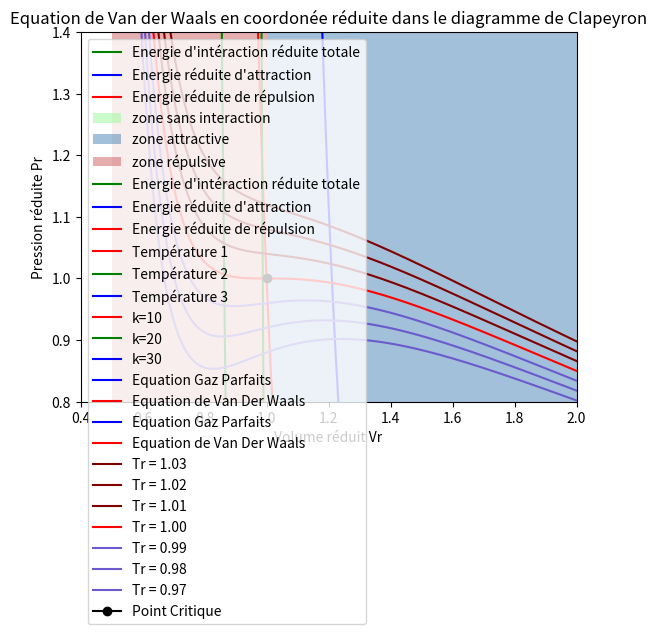

Write the Python code that produced this figure.
import matplotlib.pyplot as plt
import math
from numpy import *

#                       --- GRAPHIQUES Lennard-Jones 1 ---

r_r0 = linspace(0,2.5,1000)
r = linspace(0,2.5,1000)

Ep1 = (r_r0)**(-12) - 2*((r_r0)**(-6))
Ep2 = -2*(1/r**6)
Ep3 = (1/r)**12

#plt.style.use('dark_background')
plt.xlim(0.5, 2.5)
plt.ylim(-1.5, 1.5)
plt.grid(color='grey', linewidth=1)
plt.plot(r_r0, Ep1, color='green', label = "Energie d'intéraction réduite totale")
plt.plot(r, Ep2, color='blue', label = "Energie réduite d'attraction")
plt.plot(r, Ep3, color='red', label = 'Energie réduite de répulsion')
plt.axvspan(2, 2.5, facecolor='palegreen', alpha=0.5, label='zone sans interaction')
plt.axvspan(1, 2, facecolor='steelblue', alpha=0.5, label="zone attractive")
plt.axvspan(0.5, 1, facecolor='indianred', alpha=0.5, label='zone répulsive')
plt.xlabel('r/r0')
plt.ylabel('E0/epsilon')
plt.legend(loc='upper right')
plt.title("Potentiel de Lennard Jones 1")
plt.show()

#                       --- GRAPHIQUES Lennard-Jones 2 ---

r = linspace(0.5,2.5,1000)

Ep1 = ((12*(r**11))/(r**24)-2*((6*(r**5))/(r**12)))
Ep2 = (12*(r**11))/(r**24)
Ep3 = -2*(6*(r**5))/(r**12)

#plt.style.use('dark_background')
plt.xlim(0.5, 2.5)
plt.ylim(-6, 6)
plt.grid(color='grey', linewidth=1)
plt.plot(r, Ep1, color='green', label = "Energie d'intéraction réduite totale")
plt.plot(r, Ep2, color='blue', label = "Energie réduite d'attraction")
plt.plot(r, Ep3, color='red', label = 'Energie réduite de répulsion')
plt.xlabel('r/r0')
plt.ylabel('E0/epsilon')
plt.legend(loc='upper right')
plt.title("Potentiel de Lennard Jones 2")
plt.show()

#                       --- GRAPHIQUES GP ---

R = 8.314 

T1 = 10
T2 = 20
T3 = 30

v = linspace(-10,10,1000)
P1 = (R*T1)/v
P2 = (R*T2)/v
P3 = (R*T3)/v

#plt.style.use('dark_background')
plt.xlim(-10, 10)
plt.ylim(-200, 200)
plt.grid(color='grey', linewidth=1)
plt.plot(v, P1, color='red', label = 'Température 1')
plt.plot(v, P2, color='green', label = 'Température 2')
plt.plot(v, P3, color='blue', label = 'Température 3')
plt.xlabel('Volume (m^3)')
plt.ylabel('Pression (Pa)')
plt.legend(loc='upper left')
plt.title("Représentation graphique mathématique de l'équation des gaz parfaits")
plt.show()

#                       --- GRAPHIQUES VDW ---


a = 1.0
b = 4.0
k1 = 10
k2 = 20
k3 = 30

v = linspace(-10,10,100)
P1 = (k1/(v-b))-(a/(v**2))
P2 = (k2/(v-b))-(a/(v**2))
P3 = (k3/(v-b))-(a/(v**2))

#plt.style.use('dark_background')
plt.xlim(-10, 10)
plt.ylim(-100, 100)
plt.grid(color='grey', linewidth=1)
plt.plot(v, P1, color='red', label = 'k=10')
plt.plot(v, P2, color='green', label = 'k=20')
plt.plot(v, P3, color='blue', label = 'k=30')
plt.xlabel('Volume (m^3/mol)')
plt.ylabel('Pression (Pa)')
plt.legend(loc='upper left')
plt.title("Courbe representative de l'equation de Van Der Waals")
plt.show()

#                       --- GRAPHIQUES Clapeyron (P en fonction de V) ---

R = 8.314
a = 363.7*10**(-3)
b = 0.0427*10**(-3)
Pc = (363.7*10**(-3))/(27*(0.0427*10**(-3))**2)
Tc = (8*(363.7*10**(-3)))/(27*(0.0427*10**(-3))*8.314)
Vc = 3*(0.0427*10**(-3))
num = 0 

V = linspace(5*10**-5, 1*10**(-3),1000)

plt.xlim(0, 1.20*10**-3)
plt.ylim(0, 6*10**7)
plt.grid(color='grey', linewidth=1)

for T in range(300, 1301, 200):
    P1 = (R*T)/V #GP
    P2 = ((T*R)/(V-b)) - a/(V**2) #VDW

    if num == 0:
        label0 = 'Equation Gaz Parfaits'
        label1 = 'Equation de Van Der Waals'
    else:
        label0=''
        label1=''
    num += 1
    plt.plot(V, P1, color='blue', label = label0)
    plt.plot(V, P2, color='red', label = label1)
    
plt.xlabel('Volume (m^3/mol)')
plt.ylabel('Pression (Pa)')
plt.legend(loc='upper right')
plt.title("      Isotherme d'un gaz parfait et d'un gaz de Van Der Waals")
plt.show()

#                       --- GRAPHIQUES P en fonction de T ---

R = 8.314
a = 363.7*10**(-3)
b = 0.0427*10**(-3)
Pc = (363.7*10**(-3))/(27*(0.0427*10**(-3))**2)
num = 0 

T = linspace(300, 1300, 1000)

plt.xlim(100, 1500)
plt.ylim(0, 8*10**7)
plt.grid(color='grey', linewidth=1)

for V in [2*10**(-4), 4*10**(-4), 6*10**(-4), 8*10**(-4), 10**(-3)]:
    P1 = (R*T)/V #GP
    P2 = ((T*R)/(V-b)) - a/(V**2) #VDW
    if num == 0:
        label0 = 'Equation Gaz Parfaits'
        label1 = 'Equation de Van Der Waals'
    else:
        label0=''
        label1=''
    num += 1
    plt.plot(T, P1, color='blue', label = label0)
    plt.plot(T, P2, color='red', label = label1)
    
plt.xlabel('Température (K)')
plt.ylabel('Pression (Pa)')
plt.legend(loc='upper right')
plt.title("      Isotherme d'un gaz parfait et d'un gaz de Van Der Waals")
plt.show()

#                       --- G GRAPHIQUES Amagat ---

Tm = (363.7*10**(-3))/(8.314*(0.0427*10**(-3)))
r = 8.314
p_vdwl =[]
p_gpl = []
p_vdwl2 = []
p_gpl2 = []

for t in range(200, 1700, 100):
    for v in range(1, 1001):
        p_vdw =  (r*t)/(v*10**(-4.3)-(0.0427*10**(-3))) - (363.7*10**(-3))/(v*10**(-4.3))**2
        p_vdw2 = ((r*t)/(v*10**(-4.3)-(0.0427*10**(-3))) - (363.7*10**(-3))/(v*10**(-4.3))**2)*v*10**(-4.3)
        p = (r*t)/v*10**(-3)
        pv_1 = (r*t)

        p_vdwl.append(p_vdw)
        p_vdwl2.append(p_vdw2)
        p_gpl.append(p)
        p_gpl2.append(pv_1)

#    plt.plot(p_gpl, p_gpl2, color = 'red')

    plt.plot(p_vdwl, p_vdwl2, color = 'blue')
    plt.xlim(0, 10**(7.5))
    plt.ylim(0, 9000)
    p_vdwl =[]
    p_vdwl2 = [] 
    p_gpl =[]
    p_gpl2 =[]

pv_1 = linspace(0, 9000, 256)
p = - (pv_1**2)/(2*(363.7*10**(-3))) + pv_1 /(2*(0.0427*10**(-3)))

#plt.plot(p,pv_1, color='red')

plt.ylabel("PV (Pa.m^3)")
plt.xlabel("Pression (pa)")
plt.grid()
plt.title("Coordonnées d'Amagat : PV en fonction de P Gaz et d'un Van Der Waals")
plt.legend()
plt.show()

#                       --- H GRAPHIQUES Mariotte ---

plt.xlim(0, 10**(7.5))
plt.ylim(0, 9000)
pv_1 = linspace(0, 9000, 256)
p = - (pv_1**2)/(2*(363.7*10**(-3))) + pv_1 /(2*(0.0427*10**(-3)))

plt.plot(p,pv_1, color='red')

plt.ylabel("PV (Pa.m^3)")
plt.xlabel("Pression (Pa)")
plt.grid()
plt.title("Parabole de Mariotte")
plt.legend()
plt.show()

#                       --- Equation réduite de Van Der Waals ---

x = linspace(0.4,2,10000)
plt.xlim(0.4, 2)
plt.ylim(0.8, 1.4)

y1 = ((8*1.03)/((3*x)-1))-(3/x**2)
plt.plot(x, y1, color='maroon',label="Tr = 1.03")

y2 = ((8*1.02)/((3*x)-1))-(3/x**2)
plt.plot(x, y2, color='maroon',label="Tr = 1.02")

y3 = ((8*1.01)/((3*x)-1))-(3/x**2)
plt.plot(x, y3, color='maroon',label="Tr = 1.01")

y4 = ((8*1.00)/((3*x)-1))-(3/x**2)
plt.plot(x, y4, color='red',label="Tr = 1.00")

y5 = ((8*0.99)/((3*x)-1))-(3/x**2)
plt.plot(x, y5, color='slateblue',label="Tr = 0.99")

y6 = ((8*0.98)/((3*x)-1))-(3/x**2)
plt.plot(x, y6, color='slateblue',label="Tr = 0.98")

y7 = ((8*0.97)/((3*x)-1))-(3/x**2)
plt.plot(x, y7, color='slateblue',label="Tr = 0.97")

plt.plot(1,1 , marker = "o", color='black', label='Point Critique')

plt.ylabel("Pression réduite Pr")
plt.xlabel("Volume réduit Vr")
plt.grid()
plt.title("Equation de Van der Waals en coordonée réduite dans le diagramme de Clapeyron")
plt.legend()
plt.show()